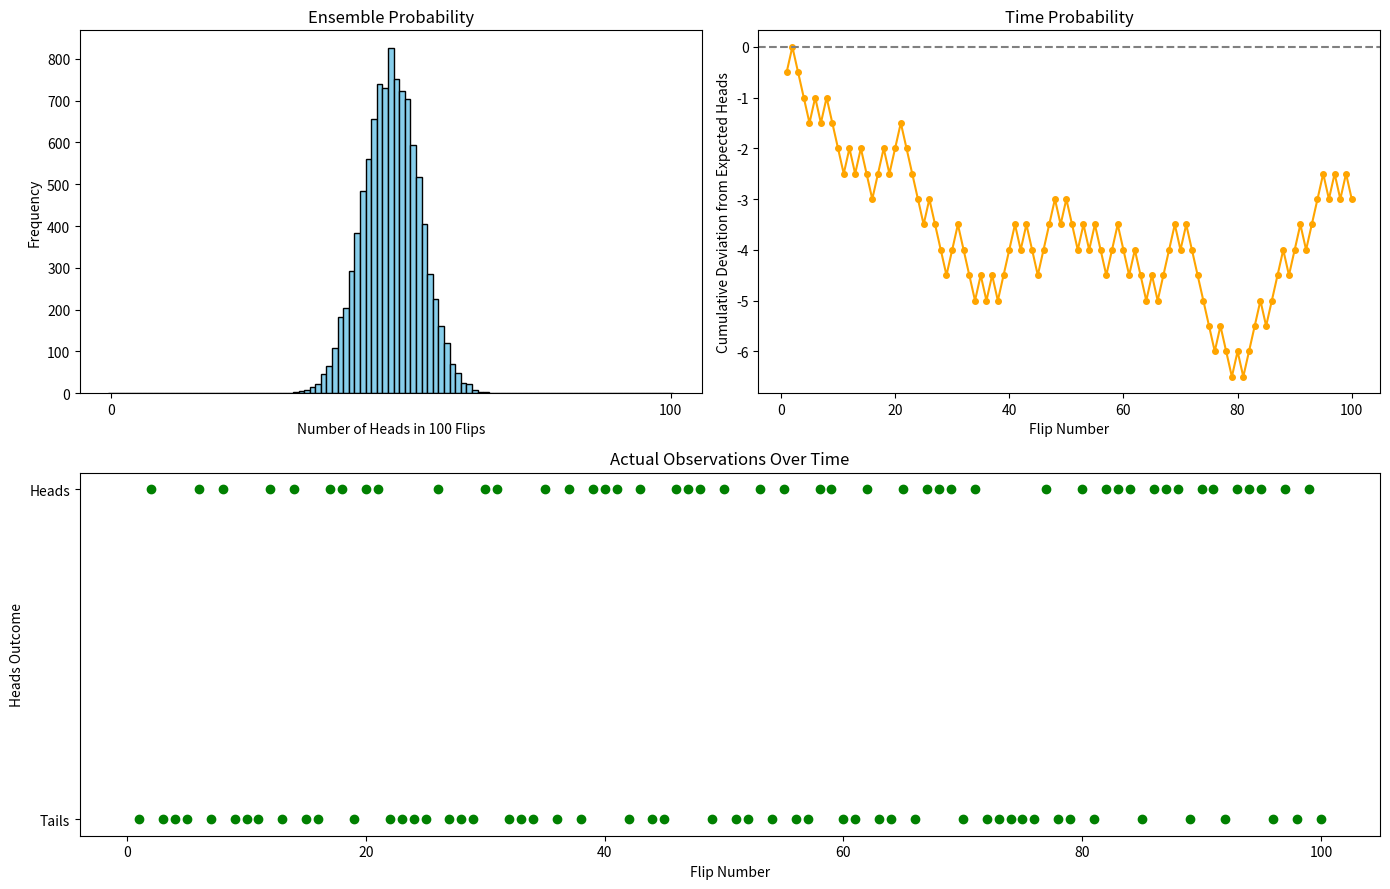

This figure's Python source:
import numpy as np
import matplotlib.pyplot as plt

# Set seed for reproducibility
np.random.seed(42)

# Parameters
n_flips = 100  # Number of coin flips in one experiment
n_experiments = 10000  # Number of experiments to simulate ensemble probabilities

# Simulate coin flips for ensemble probability
ensemble_results = np.random.binomial(n_flips, 0.5, n_experiments)

# Simulate coin flips for time probability
time_results = np.random.binomial(1, 0.5, n_flips)

# Visualization with an added subplot for actual observations
plt.figure(figsize=(14, 9))  # Adjusted size for better layout

# Visualizing Ensemble Probability
plt.subplot(2, 2, 1)  # Adjusted for a 2x2 layout
plt.hist(ensemble_results, bins=np.arange(n_flips+2)-0.5, color='skyblue', edgecolor='black')
plt.title('Ensemble Probability')
plt.xlabel('Number of Heads in 100 Flips')
plt.ylabel('Frequency')
plt.xticks(np.arange(0, n_flips+1, step=100))  # Adjust ticks for clarity

# Visualizing Time Probability (Cumulative Deviation)
plt.subplot(2, 2, 2)  # Adjusted for a 2x2 layout
cumulative_heads = np.cumsum(time_results)
expected_heads = np.arange(1, n_flips + 1) * 0.5
cumulative_deviation = cumulative_heads - expected_heads
plt.plot(range(1, n_flips + 1), cumulative_deviation, color='orange', marker='o', linestyle='-', markersize=4)
plt.axhline(y=0, color='grey', linestyle='--')
plt.title('Time Probability')
plt.xlabel('Flip Number')
plt.ylabel('Cumulative Deviation from Expected Heads')

# Additional Subplot for Actual Observations
plt.subplot(2, 1, 2)  # New subplot for actual observations over time
plt.plot(range(1, n_flips + 1), time_results, 'go', label='Actual Heads (0 or 1)')
plt.title('Actual Observations Over Time')
plt.xlabel('Flip Number')
plt.ylabel('Heads Outcome')
plt.yticks([0, 1], ['Tails', 'Heads'])  # Since outcomes are 0 or 1

plt.tight_layout()
plt.show()
